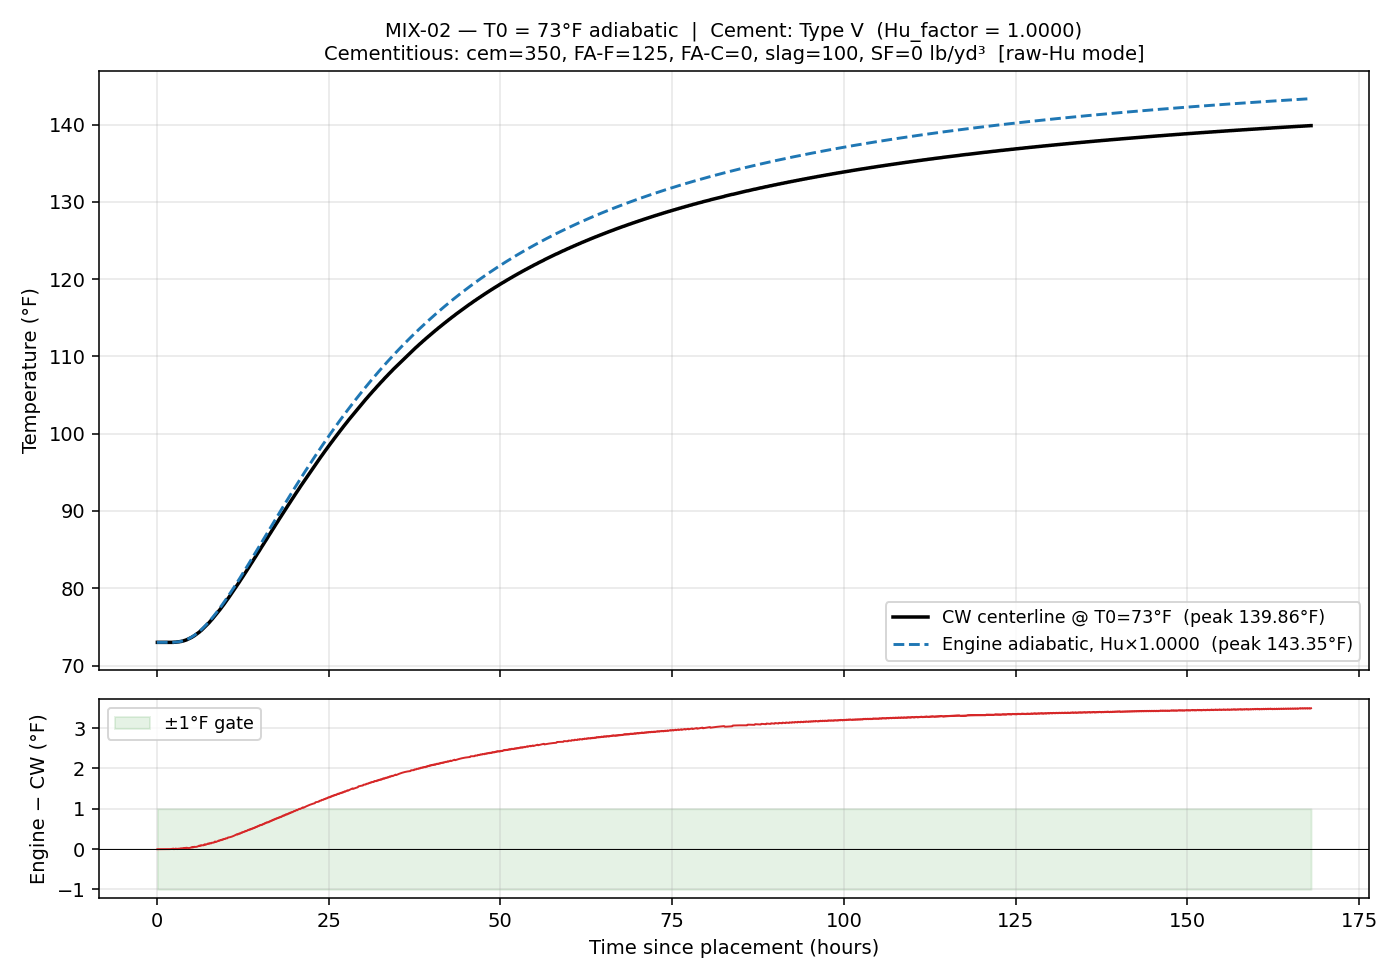

Data behind this chart, as committed beside it:
time_hrs, T_engine_F, T_cw_F, delta_F
0.0833, 73, 73, -0.00400
0.1667, 73, 73, -0.00400
0.2500, 73, 73, -0.00400
0.3333, 73, 73, -0.00400
0.4167, 73, 73, -0.00400
0.5000, 73, 73, -0.00400
0.5833, 73, 73, -0.00400
0.6667, 73, 73, -0.00400
0.7500, 73, 73, -0.00400
0.8333, 73, 73, -0.00400
0.9167, 73, 73, -0.00400
1, 73, 73, -0.00400
1.083, 73, 73, -0.00399
1.167, 73, 73, -0.00398
1.25, 73, 73, -0.00396
1.333, 73, 73, -0.00392
1.417, 73, 73, -0.00386
1.5, 73, 73, -0.00374
1.583, 73, 73, -0.00356
1.667, 73, 73, -0.00329
1.75, 73, 73, -0.00289
1.833, 73, 73, -0.00233
1.917, 73, 73, -0.00157
2, 73, 73, -0.00056
2.083, 73, 73, 0.00075
2.167, 73.01, 73, 0.00241
2.25, 73.01, 73, 0.00448
2.333, 73.01, 73, 0.00703
2.417, 73.01, 73, 0.01011
2.5, 73.02, 73.02, -0.00422
2.583, 73.02, 73.02, 0.00012
2.667, 73.03, 73.02, 0.00519
2.75, 73.03, 73.02, 0.01103
2.833, 73.04, 73.04, -0.00027
2.917, 73.05, 73.04, 0.00734
3, 73.06, 73.06, -0.00209
3.083, 73.07, 73.06, 0.00750
3.167, 73.08, 73.08, 0.00019
3.25, 73.09, 73.08, 0.01198
3.333, 73.1, 73.09, 0.00696
3.417, 73.12, 73.11, 0.00317
3.5, 73.13, 73.11, 0.01862
3.583, 73.15, 73.13, 0.01738
3.667, 73.17, 73.15, 0.01750
3.75, 73.19, 73.17, 0.01896
3.833, 73.21, 73.18, 0.02183
3.917, 73.23, 73.2, 0.02615
4, 73.25, 73.24, 0.01389
4.083, 73.28, 73.26, 0.02110
4.167, 73.3, 73.27, 0.02984
4.25, 73.33, 73.31, 0.02204
4.333, 73.36, 73.33, 0.03377
4.417, 73.39, 73.36, 0.02906
4.5, 73.43, 73.4, 0.02585
4.583, 73.46, 73.44, 0.02418
4.667, 73.5, 73.47, 0.02410
4.75, 73.53, 73.51, 0.02553
4.833, 73.57, 73.54, 0.02851
4.917, 73.61, 73.58, 0.03308
5, 73.66, 73.62, 0.03915
... 1,956 more rows
